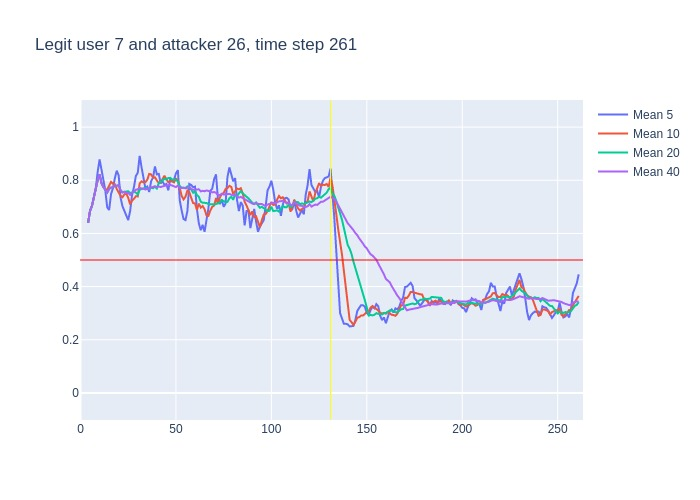

The table this chart was drawn from, first rows:
, time, confidence, avg_5_conf, avg_10_conf, avg_20_conf, avg_40_conf, real_user, predicted, user_count
0, 3, 0.64, , , , , 7, 7, 16
1, 4, 0.73, 0.64, 0.64, 0.64, 0.64, 7, 7, 16
2, 5, 0.74, 0.685, 0.685, 0.685, 0.685, 7, 7, 16
3, 6, 0.84, 0.7033, 0.7033, 0.7033, 0.7033, 7, 7, 16
4, 7, 0.9, 0.7375, 0.7375, 0.7375, 0.7375, 7, 7, 16
5, 8, 0.95, 0.77, 0.77, 0.77, 0.77, 7, 7, 16
6, 9, 0.96, 0.832, 0.8, 0.8, 0.8, 7, 7, 16
7, 10, 0.55, 0.878, 0.8229, 0.8229, 0.8229, 7, 7, 16
8, 11, 0.66, 0.84, 0.7888, 0.7888, 0.7888, 7, 7, 16
9, 12, 0.69, 0.804, 0.7744, 0.7744, 0.7744, 7, 7, 16
10, 13, 0.63, 0.762, 0.766, 0.766, 0.766, 7, 7, 16
11, 14, 0.91, 0.698, 0.765, 0.7536, 0.7536, 7, 7, 16
12, 15, 0.85, 0.688, 0.783, 0.7667, 0.7667, 7, 7, 16
13, 16, 0.77, 0.748, 0.794, 0.7731, 0.7731, 7, 7, 16
14, 17, 0.88, 0.77, 0.787, 0.7729, 0.7729, 7, 7, 16
15, 18, 0.77, 0.808, 0.785, 0.78, 0.78, 7, 7, 16
16, 19, 0.82, 0.836, 0.767, 0.7794, 0.7794, 7, 7, 16
17, 20, 0.43, 0.818, 0.753, 0.7818, 0.7818, 7, 7, 16
18, 21, 0.61, 0.734, 0.741, 0.7622, 0.7622, 7, 7, 16
19, 22, 0.8, 0.702, 0.736, 0.7542, 0.7542, 7, 7, 16
20, 23, 0.66, 0.686, 0.747, 0.7565, 0.7565, 7, 7, 16
21, 24, 0.75, 0.664, 0.75, 0.7575, 0.7519, 7, 7, 16
22, 25, 0.6, 0.65, 0.734, 0.7585, 0.7518, 7, 7, 16
23, 26, 0.91, 0.684, 0.709, 0.7515, 0.7452, 7, 7, 16
24, 27, 0.95, 0.744, 0.723, 0.755, 0.7521, 7, 7, 16
25, 28, 0.87, 0.774, 0.73, 0.7575, 0.76, 7, 7, 16
26, 29, 0.81, 0.816, 0.74, 0.7535, 0.7642, 7, 7, 16
27, 30, 0.92, 0.828, 0.739, 0.746, 0.7659, 7, 7, 16
28, 31, 0.69, 0.892, 0.788, 0.7645, 0.7714, 7, 7, 16
29, 32, 0.76, 0.848, 0.796, 0.766, 0.7686, 7, 7, 16
30, 33, 0.67, 0.81, 0.792, 0.7695, 0.7683, 7, 7, 16
31, 34, 0.84, 0.77, 0.793, 0.7715, 0.7652, 7, 7, 16
32, 35, 0.82, 0.776, 0.802, 0.768, 0.7675, 7, 7, 16
33, 36, 0.89, 0.756, 0.824, 0.7665, 0.7691, 7, 7, 16
34, 37, 0.83, 0.796, 0.822, 0.7725, 0.7726, 7, 7, 16
35, 38, 0.88, 0.81, 0.81, 0.77, 0.7743, 7, 7, 16
36, 39, 0.69, 0.852, 0.811, 0.7755, 0.7772, 7, 7, 16
37, 40, 0.83, 0.822, 0.799, 0.769, 0.7749, 7, 7, 16
38, 41, 0.71, 0.824, 0.79, 0.789, 0.7763, 7, 7, 16
39, 42, 0.87, 0.788, 0.792, 0.794, 0.7746, 7, 7, 16
40, 43, 0.81, 0.796, 0.803, 0.7975, 0.777, 7, 7, 16
41, 44, 0.71, 0.782, 0.817, 0.805, 0.7812, 7, 7, 16
42, 45, 0.71, 0.786, 0.804, 0.803, 0.7808, 7, 7, 16
43, 46, 0.92, 0.762, 0.793, 0.8085, 0.78, 7, 7, 16
44, 47, 0.83, 0.804, 0.796, 0.809, 0.782, 7, 7, 16
45, 48, 0.84, 0.796, 0.796, 0.803, 0.7802, 7, 7, 16
46, 49, 0.83, 0.802, 0.792, 0.8015, 0.7775, 7, 7, 16
47, 50, 0.77, 0.826, 0.806, 0.8025, 0.7742, 7, 7, 16
48, 51, 0.35, 0.838, 0.8, 0.795, 0.7797, 7, 7, 16
49, 52, 0.64, 0.724, 0.764, 0.778, 0.772, 7, 7, 16
50, 53, 0.68, 0.686, 0.741, 0.772, 0.7707, 7, 7, 16
51, 54, 0.81, 0.654, 0.728, 0.7725, 0.772, 7, 7, 16
52, 55, 0.94, 0.65, 0.738, 0.771, 0.7695, 7, 7, 16
53, 56, 0.86, 0.684, 0.761, 0.777, 0.7718, 7, 7, 16
54, 57, 0.62, 0.786, 0.755, 0.7755, 0.774, 7, 7, 16
55, 58, 0.64, 0.782, 0.734, 0.765, 0.7675, 7, 7, 16
56, 59, 0.82, 0.774, 0.714, 0.753, 0.7642, 7, 7, 16
57, 60, 0.52, 0.776, 0.713, 0.7595, 0.7642, 7, 7, 16
58, 61, 0.59, 0.692, 0.688, 0.744, 0.7665, 7, 7, 16
59, 62, 0.49, 0.638, 0.712, 0.738, 0.766, 7, 7, 16
... 199 more rows
